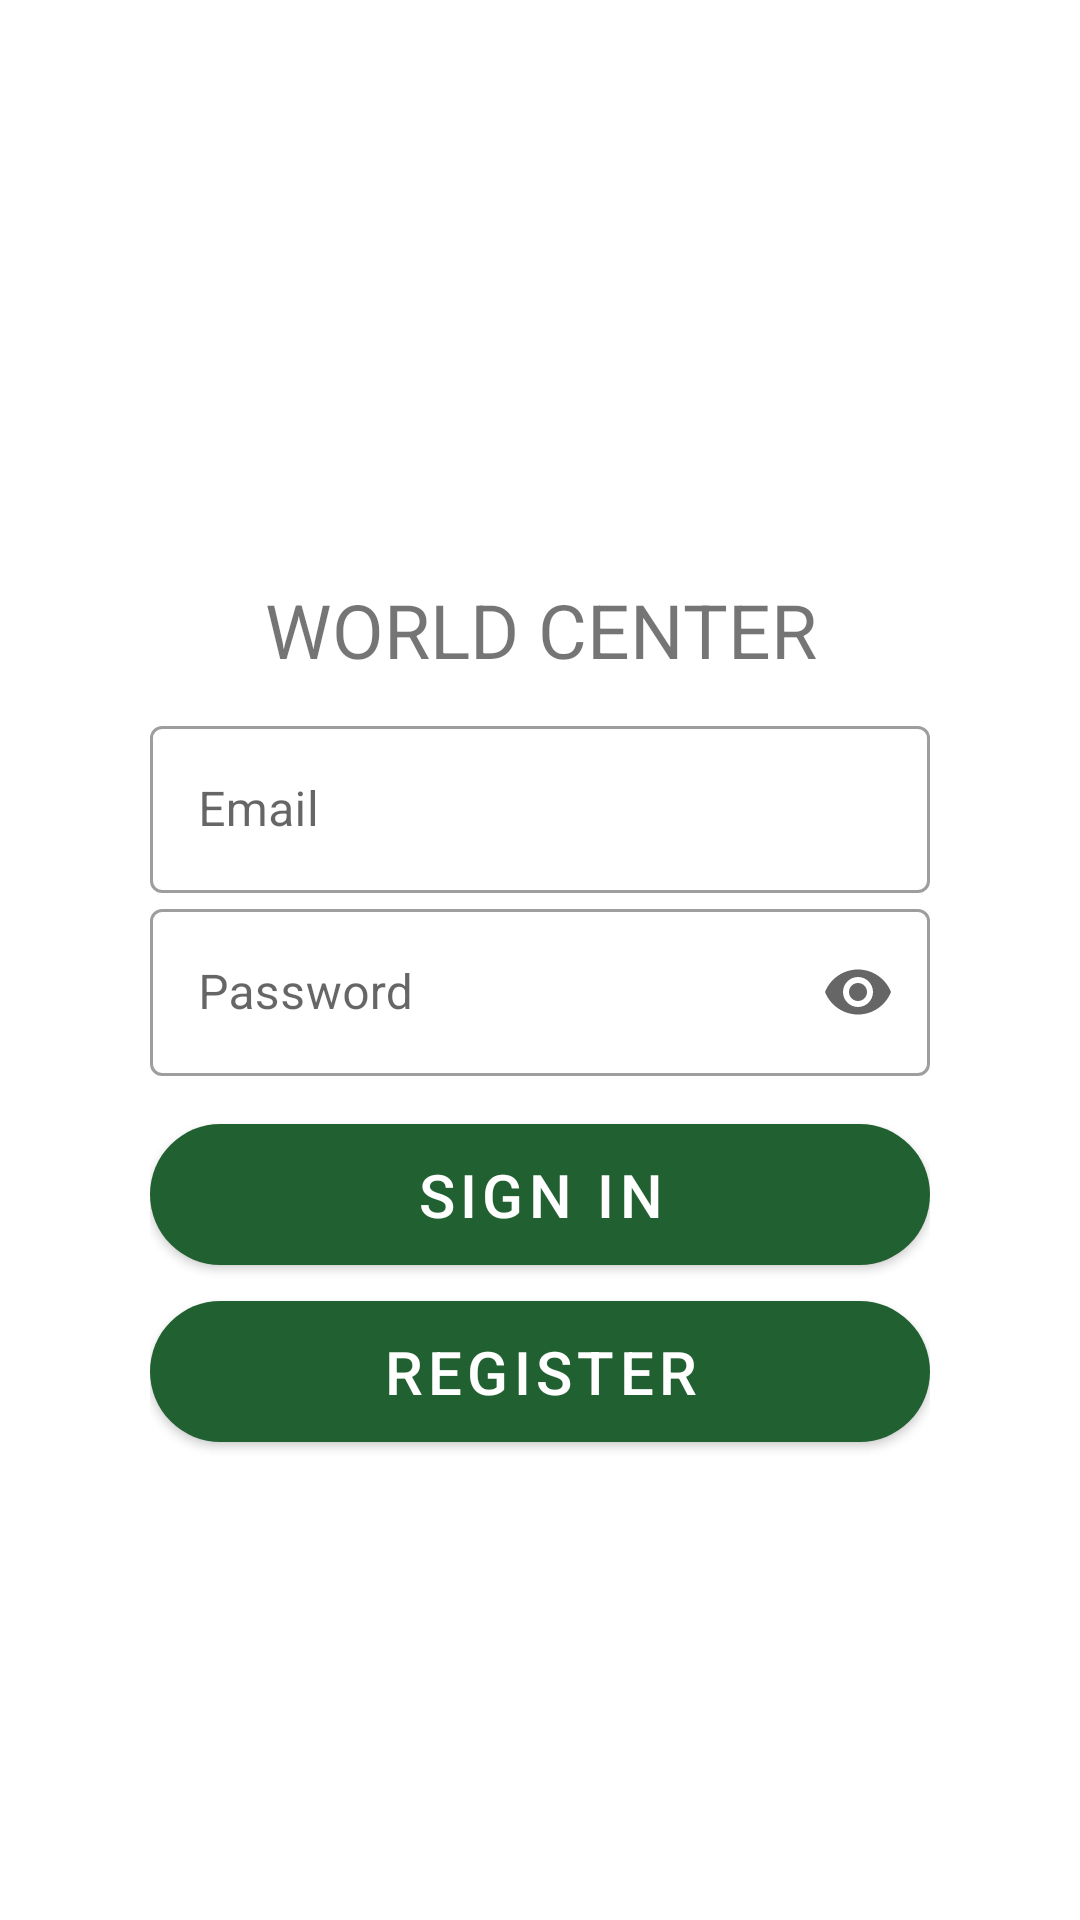

Layout XML and referenced resources for this Android screen:
<!-- AndroidManifest.xml: application theme Theme.WebService_AppMovil -->
<!-- res/layout/activity_main.xml -->
<?xml version="1.0" encoding="utf-8"?>
<RelativeLayout xmlns:android="http://schemas.android.com/apk/res/android"
    xmlns:app="http://schemas.android.com/apk/res-auto"
    xmlns:tools="http://schemas.android.com/tools"
    android:layout_width="match_parent"
    android:gravity="center"
    android:layout_height="match_parent"
    android:paddingLeft="50dp"
    android:paddingRight="50dp"
    tools:context=".MainActivity">

    <LinearLayout
        android:id="@+id/lyImagen"
        android:layout_width="match_parent"
        android:layout_height="wrap_content"
        android:gravity="center"
        android:orientation="vertical"
        android:paddingTop="40dp">

        <com.google.android.material.imageview.ShapeableImageView
            android:id="@+id/imageView"
            android:layout_width="match_parent"
            android:layout_height="match_parent"
            />

        <com.google.android.material.textview.MaterialTextView
            android:id="@+id/textView"
            android:layout_width="match_parent"
            android:layout_height="wrap_content"
            android:gravity="center"
            android:padding="10dp"
            android:text="WORLD CENTER"
            android:textSize="25sp" />

    </LinearLayout>


    <LinearLayout
        android:layout_width="match_parent"
        android:layout_height="wrap_content"
        android:layout_below="@+id/lyImagen"
        android:gravity="center"
        android:orientation="vertical">

        <com.google.android.material.textfield.TextInputLayout
            android:id="@+id/twEmail"
            style="@style/Widget.MaterialComponents.TextInputLayout.OutlinedBox"
            android:layout_width="match_parent"
            android:layout_height="wrap_content"
            android:hint="Email"
            app:startIconContentDescription="Ingrese Email">

            <com.google.android.material.textfield.TextInputEditText
                android:id="@+id/textEmail"
                android:layout_width="match_parent"
                android:layout_height="wrap_content" />
        </com.google.android.material.textfield.TextInputLayout>

        <com.google.android.material.textfield.TextInputLayout
            android:id="@+id/twPassword"
            style="@style/Widget.MaterialComponents.TextInputLayout.OutlinedBox"
            android:layout_width="match_parent"
            android:layout_height="wrap_content"
            android:hint="Password"
            app:endIconMode="password_toggle"
            app:startIconContentDescription="Ingrese Email">

            <com.google.android.material.textfield.TextInputEditText
                android:id="@+id/textPass"
                android:layout_width="match_parent"
                android:layout_height="wrap_content"
                android:inputType="textPassword" />
        </com.google.android.material.textfield.TextInputLayout>

        <LinearLayout
            android:layout_width="match_parent"
            android:layout_height="wrap_content"
            android:orientation="vertical"
            android:paddingVertical="10dp">

            <com.google.android.material.button.MaterialButton
                android:id="@+id/btnlogin"
                android:layout_width="match_parent"
                android:layout_height="wrap_content"
                android:padding="10dp"
                android:text="Sign in"
                android:textSize="20dp"
                app:cornerRadius="25dp" />

            <com.google.android.material.button.MaterialButton
                android:id="@+id/btnRegistrar"
                android:layout_width="match_parent"
                android:layout_height="wrap_content"
                android:padding="10dp"
                android:text="Register"
                android:textSize="20dp"
                app:cornerRadius="25dp" />
            10:03


        </LinearLayout>
    </LinearLayout>

</RelativeLayout>
<!-- resources referenced by this layout -->
<resources>
  <style name="Theme.WebService_AppMovil" parent="Theme.MaterialComponents.DayNight.DarkActionBar">
          
          <item name="colorPrimary">@color/verde</item>
          <item name="colorPrimaryVariant">@color/orange</item>
          <item name="colorOnPrimary">@color/white</item>
  
          
          <item name="colorSecondary">@color/teal_200</item>
          <item name="colorSecondaryVariant">@color/teal_700</item>
          <item name="colorOnSecondary">@color/black</item>
          
          <item name="android:statusBarColor" tools:targetApi="l">@color/verde</item>
          <item name="actionOverflowButtonStyle">@style/MyOverflowButtonStyle</item>
          
  
  
          
          <item name="asBackground">@color/orange</item>
          <item name="asSpinner">@color/orange</item>
  
          
          <item name="awBackground">@color/base</item>
          <item name="awLayoutRounded">@color/bg2</item>
          <item name="awText">@color/txt1</item>
          <item name="awText2">@color/txt3</item>
          <item name="awButton">@color/btn3</item>
  
          
          <item name="alBackground">@color/btn3</item>
          <item name="alLayoutRounded">@color/bg2</item>
          <item name="alText">@color/txt1</item>
          <item name="alText2">@color/txt3</item>
          <item name="alText3">@color/txt4</item>
          <item name="alButton">@color/orange</item>
  
          
          <item name="amBackground">@color/orange</item>
          <item name="amBackground2">@color/bg5</item>
          <item name="amBackground3">@color/bg2</item>
          <item name="amText">@color/txt3</item>
          <item name="amText2">@color/txt3</item>
          <item name="amText3">@color/txt2</item>
  
      </style>
  <color name="verde">#216030</color>
  <color name="orange">#E55c30</color>
  <color name="white">#FFFFFFFF</color>
  <color name="teal_200">#FF03DAC5</color>
  <color name="teal_700">#FF018786</color>
  <color name="black">#FF000000</color>
  <style name="MyOverflowButtonStyle" parent="Widget.AppCompat.ActionButton.Overflow">
          <item name="android:tint">@color/txt3</item>
      </style>
  <color name="base">#fffdf4</color>
  <color name="bg2">#FFFFFF</color>
  <color name="txt1">#000000</color>
  <color name="txt3">#FFFFFF</color>
  <color name="btn3">#86c59a</color>
  <color name="txt4">#1E90FF</color>
  <color name="bg5">#DFDFDF</color>
  <color name="txt2">#C1C1C1</color>
</resources>
